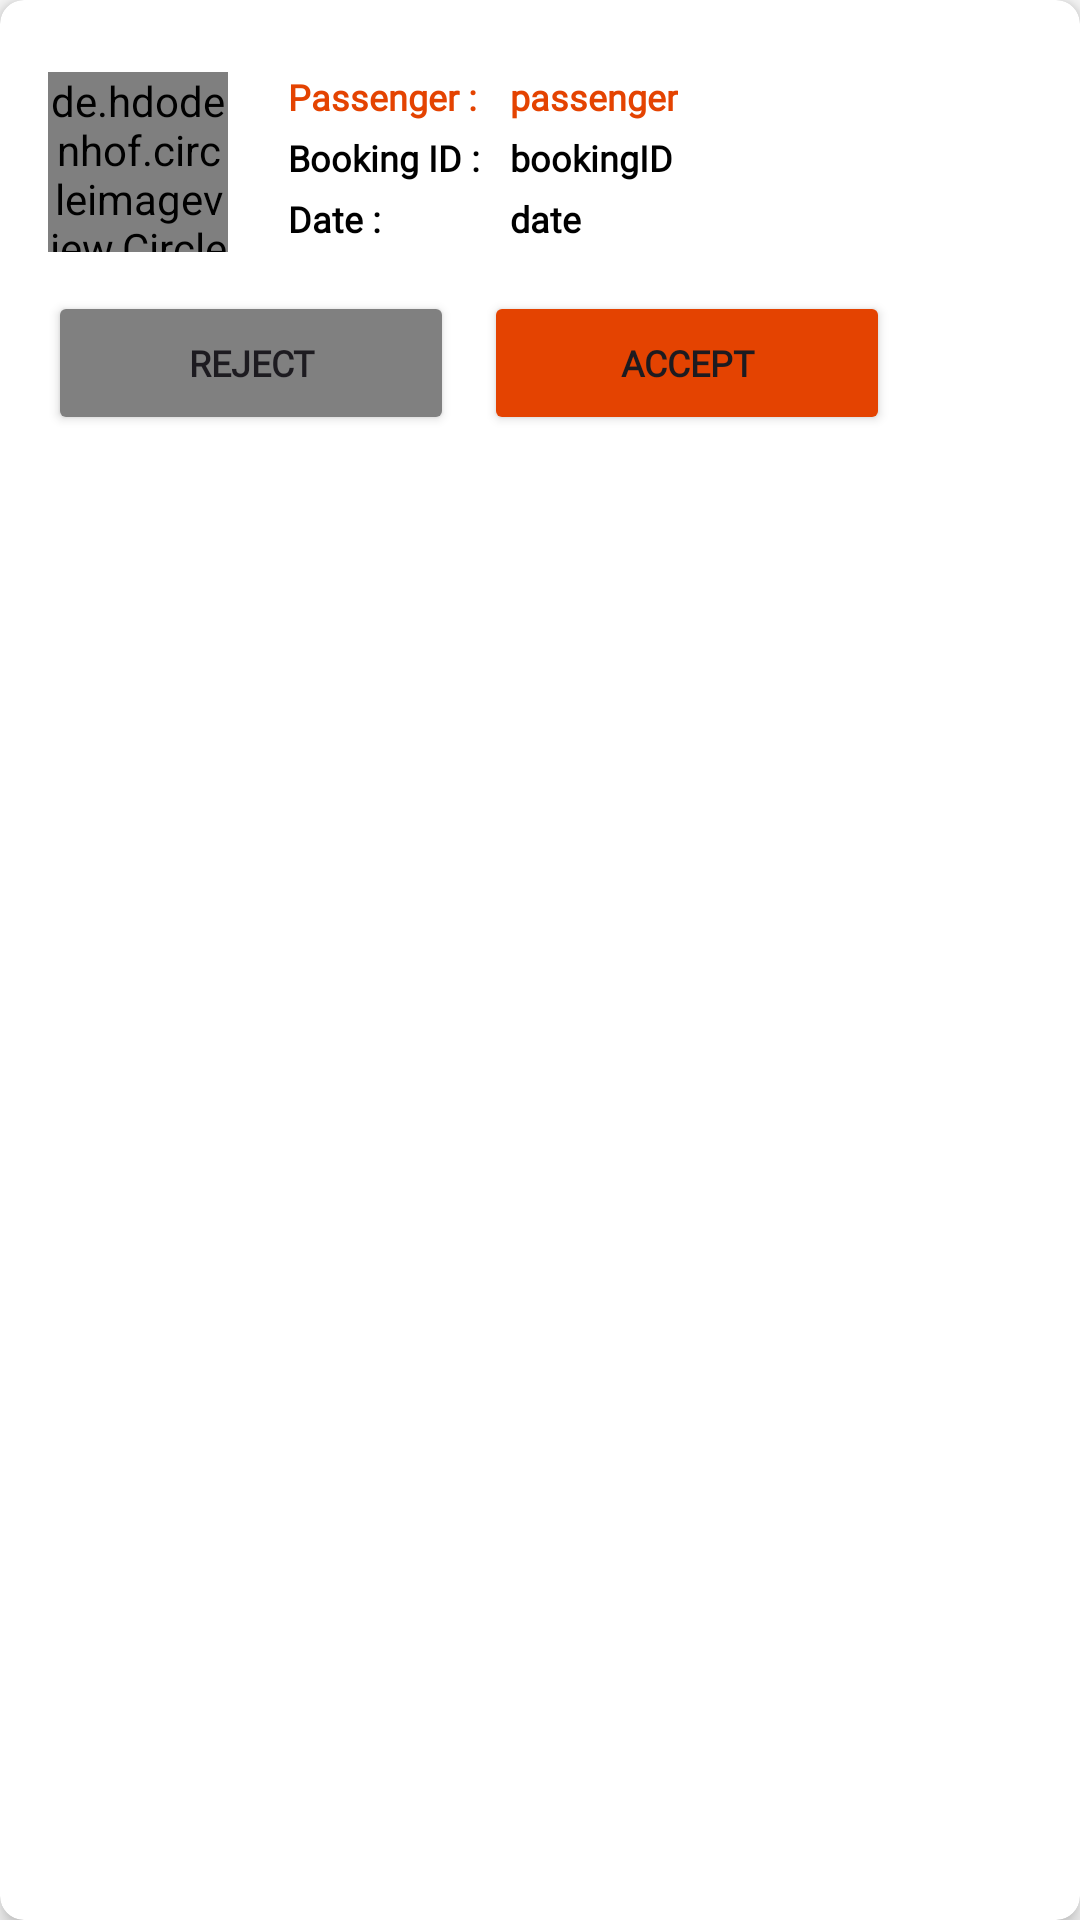

Write the Android layout XML for this screen, with the resource values it uses.
<!-- AndroidManifest.xml: application theme Theme.UniRide -->
<!-- res/layout/home_booking_requests_item.xml -->
<?xml version="1.0" encoding="utf-8"?>
<androidx.cardview.widget.CardView
    xmlns:android="http://schemas.android.com/apk/res/android"
    xmlns:app="http://schemas.android.com/apk/res-auto"
    xmlns:tools="http://schemas.android.com/tools"
    android:layout_width="match_parent"
    android:layout_height="wrap_content"
    android:layout_margin="8dp"
    app:cardCornerRadius="8dp"
    app:cardElevation="4dp">


    <androidx.constraintlayout.widget.ConstraintLayout
        android:layout_width="match_parent"
        android:layout_height="wrap_content"
        android:padding="16dp">

        <de.hdodenhof.circleimageview.CircleImageView
            android:id="@+id/pfpImage"
            android:layout_width="60dp"
            android:layout_height="60dp"
            android:layout_marginTop="8dp"
            android:src="@drawable/default_profile_image"
            app:layout_constraintStart_toStartOf="parent"
            app:layout_constraintTop_toTopOf="parent" />

        <TextView
            android:id="@+id/passengerLabel"
            android:layout_width="wrap_content"
            android:layout_height="wrap_content"
            android:layout_marginStart="20dp"
            android:layout_marginTop="8dp"
            android:ellipsize="end"
            android:fontFamily="@font/raleway_extrabold"
            android:text="Passenger :"
            android:textColor="@color/primary"
            android:textSize="12sp"
            android:textStyle="bold"
            app:layout_constraintStart_toEndOf="@id/pfpImage"
            app:layout_constraintTop_toTopOf="parent" />

        <TextView
            android:id="@+id/passengerText"
            android:layout_width="wrap_content"
            android:layout_height="wrap_content"
            android:layout_marginStart="10dp"
            android:layout_marginTop="8dp"
            android:ellipsize="end"
            android:fontFamily="@font/raleway_extrabold"
            android:text="passenger"
            android:textColor="@color/primary"
            android:textSize="12sp"
            android:textStyle="bold"
            app:layout_constraintStart_toEndOf="@+id/bookingIDLabel"
            app:layout_constraintTop_toTopOf="parent" />

        <TextView
            android:id="@+id/bookingIDText"
            android:layout_width="wrap_content"
            android:layout_height="wrap_content"
            android:layout_marginTop="4dp"
            android:ellipsize="end"
            android:fontFamily="@font/raleway"
            android:text="bookingID"
            android:textColor="@color/black"
            android:textSize="12sp"
            android:textStyle="bold"
            app:layout_constraintStart_toStartOf="@+id/passengerText"
            app:layout_constraintTop_toBottomOf="@+id/passengerText" />

        <TextView
            android:id="@+id/dateText"
            android:layout_width="wrap_content"
            android:layout_height="wrap_content"
            android:layout_marginTop="4dp"
            android:ellipsize="end"
            android:fontFamily="@font/raleway"
            android:text="date"
            android:textColor="@color/black"
            android:textSize="12sp"
            android:textStyle="bold"
            app:layout_constraintStart_toStartOf="@+id/passengerText"
            app:layout_constraintTop_toBottomOf="@+id/bookingIDText" />

        <TextView
            android:id="@+id/bookingIDLabel"
            android:layout_width="wrap_content"
            android:layout_height="wrap_content"
            android:layout_marginTop="4dp"
            android:fontFamily="@font/raleway"
            android:text="Booking ID :"
            android:textColor="@color/black"
            android:textSize="12sp"
            android:textStyle="bold"
            app:layout_constraintStart_toStartOf="@+id/passengerLabel"
            app:layout_constraintTop_toBottomOf="@+id/passengerText" />

        <TextView
            android:id="@+id/dateLabel"
            android:layout_width="wrap_content"
            android:layout_height="wrap_content"
            android:layout_marginTop="4dp"
            android:fontFamily="@font/raleway"
            android:text="Date :"
            android:textColor="@color/black"
            android:textSize="12sp"
            android:textStyle="bold"
            app:layout_constraintStart_toStartOf="@+id/bookingIDLabel"
            app:layout_constraintTop_toBottomOf="@+id/bookingIDLabel" />

        <LinearLayout
            android:layout_width="match_parent"
            android:layout_height="wrap_content"
            android:layout_marginTop="16dp"
            android:orientation="horizontal"
            app:layout_constraintTop_toBottomOf="@+id/dateLabel">

            <Button
                android:id="@+id/rejectButton"
                android:fontFamily="@font/raleway"
                android:layout_marginEnd="5dp"
                android:layout_width="wrap_content"
                android:layout_height="wrap_content"
                android:layout_weight="1"
                android:textSize="12sp"
                android:textStyle="bold"
                android:text="Reject"
                android:maxLines="1"
                android:backgroundTint="@color/unselected_color"/>

            <Button
                android:id="@+id/acceptButton"
                android:fontFamily="@font/raleway"
                android:layout_marginStart="5dp"
                android:layout_width="wrap_content"
                android:layout_height="wrap_content"
                android:layout_weight="1"
                android:textSize="12sp"
                android:textStyle="bold"
                android:text="Accept"
                android:maxLines="1"
                android:backgroundTint="@color/primary"/>

            <View
                android:layout_width="0dp"
                android:layout_height="0dp"
                android:layout_weight="1" />
        </LinearLayout>

    </androidx.constraintlayout.widget.ConstraintLayout>
</androidx.cardview.widget.CardView>
<!-- resources referenced by this layout -->
<resources>
  <color name="black">#FF000000</color>
  <color name="primary">#E44301</color>
  <color name="unselected_color">#808080</color>
  <style name="Theme.UniRide" parent="Base.Theme.UniRide">
          
          <item name="android:windowBackground">@color/background_color</item>
          
          <item name="colorPrimary">@color/navbar_color</item>
      </style>
  <style name="Base.Theme.UniRide" parent="Theme.Material3.DayNight.NoActionBar">
          
      </style>
  <color name="background_color">#FAFAFA</color>
  <color name="navbar_color">#EDEDED</color>
</resources>
